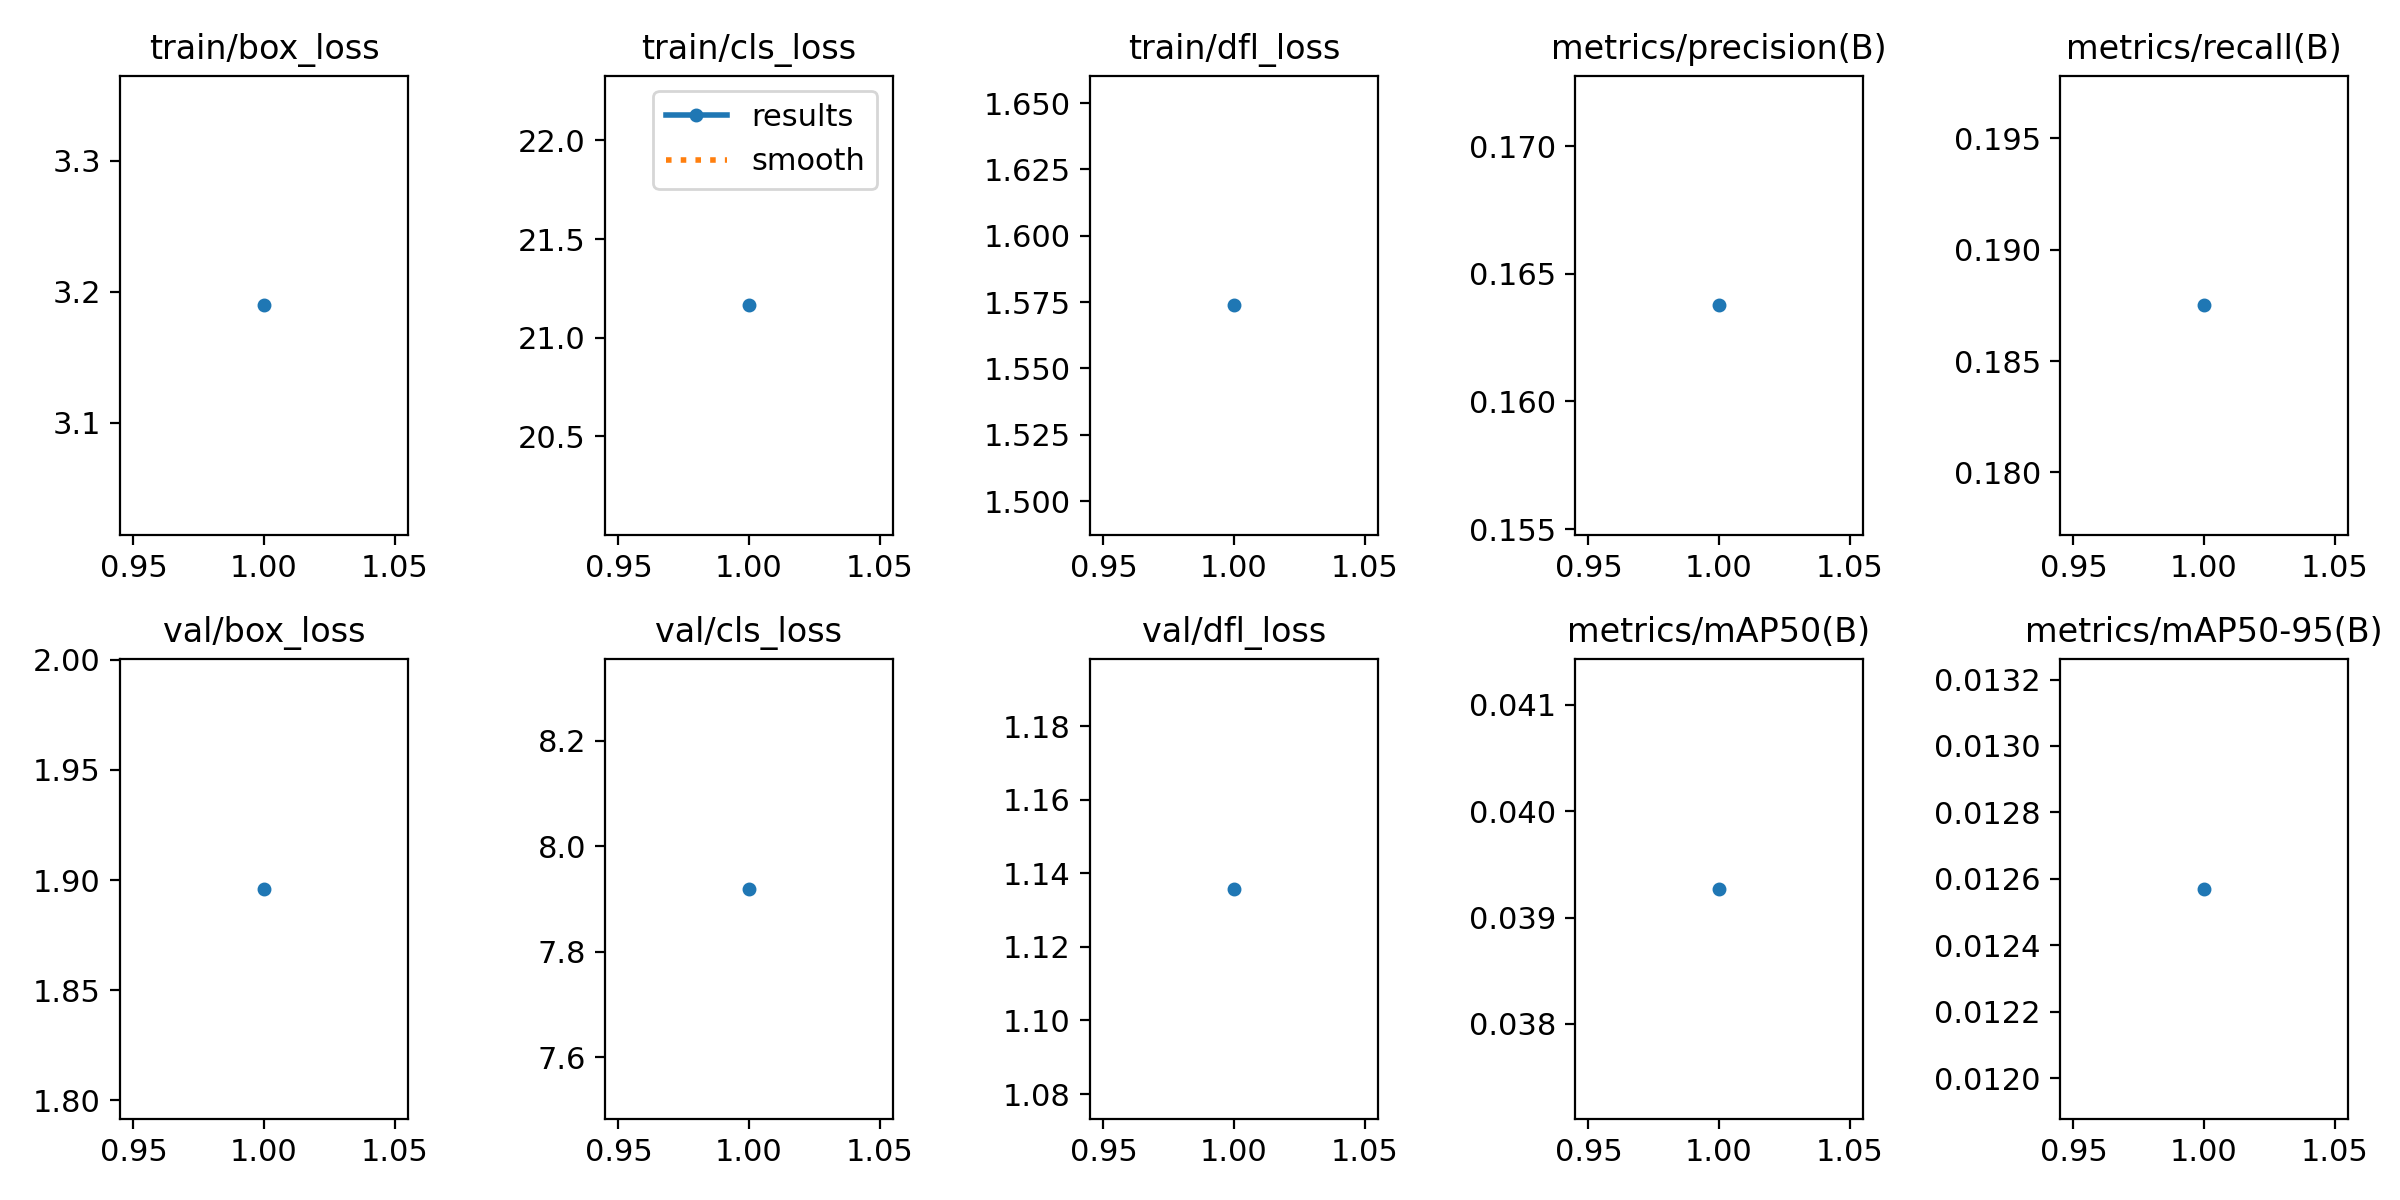

The table this chart was drawn from, first rows:
epoch, time, train/box_loss, train/cls_loss, train/dfl_loss, metrics/precision(B), metrics/recall(B), metrics/mAP50(B), metrics/mAP50-95(B), val/box_loss, val/cls_loss, val/dfl_loss, lr/pg0, lr/pg1, lr/pg2
1, 34.74, 3.19, 21.16, 1.574, 0.1638, 0.1875, 0.03927, 0.01257, 1.896, 7.919, 1.136, 2.307e-05, 2.307e-05, 2.307e-05
